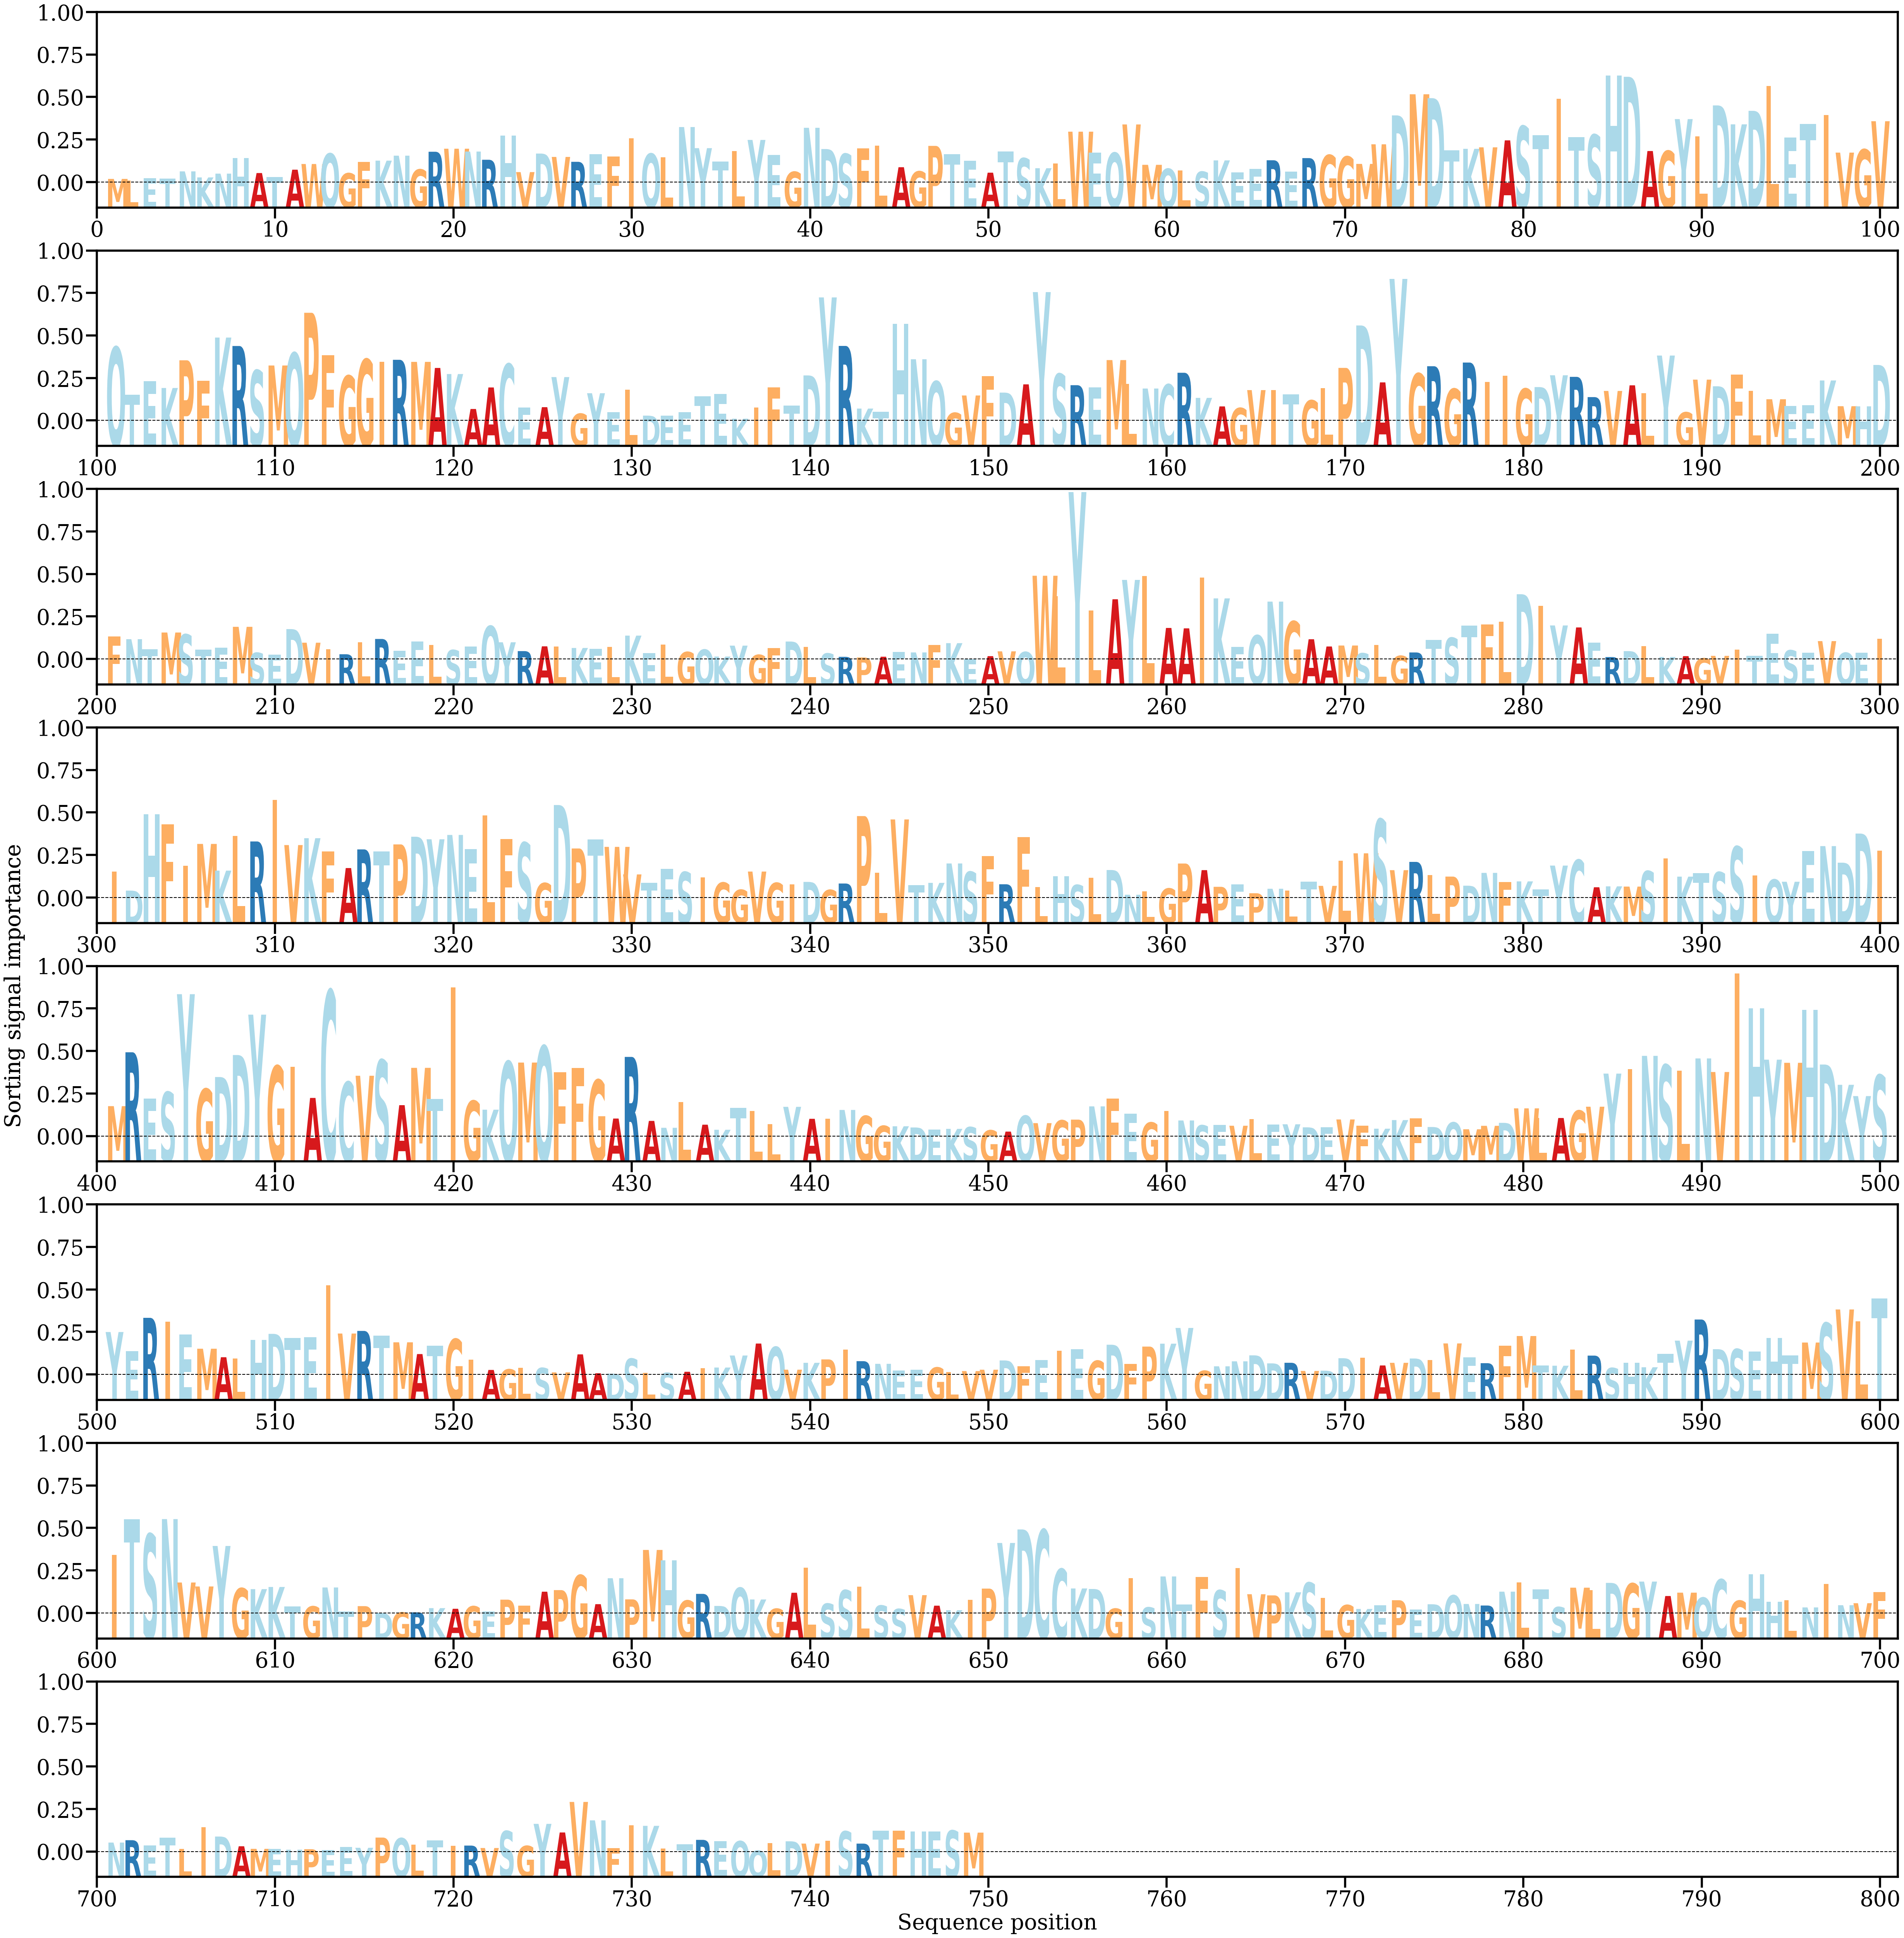

Data behind this chart, as committed beside it:
AA, Alpha
M, [0.00018165]
L, [0.00010717]
E, [0.00022161]
T, [0.00020365]
N, [0.00051265]
K, [0.0002471]
N, [0.00041341]
H, [0.00110184]
A, [0.00043958]
T, [0.00026921]
A, [0.00058672]
W, [0.00083661]
Q, [0.00129155]
G, [0.00043001]
F, [0.0009264]
K, [0.00098364]
N, [0.00120258]
G, [0.00059648]
R, [0.00137472]
W, [0.00150817]
N, [0.00138326]
R, [0.00102259]
H, [0.00208702]
V, [0.00048099]
D, [0.00129514]
V, [0.00114718]
R, [0.00093269]
E, [0.00127574]
F, [0.00117029]
I, [0.00196583]
Q, [0.00128528]
L, [0.00112385]
N, [0.00245951]
Y, [0.00153259]
T, [0.0009454]
L, [0.00140637]
Y, [0.00189336]
E, [0.00123474]
G, [0.00049436]
N, [0.00242677]
D, [0.00149321]
S, [0.00128126]
F, [0.00151672]
L, [0.001642]
A, [0.00069573]
G, [0.00051211]
P, [0.00163193]
T, [0.00126429]
E, [0.0009796]
A, [0.0004556]
T, [0.00139547]
S, [0.00108831]
K, [0.00065152]
L, [0.00085597]
W, [0.00225621]
E, [0.00133859]
Q, [0.00132655]
V, [0.00257349]
M, [0.00080034]
Q, [0.0006277]
... 689 more rows
